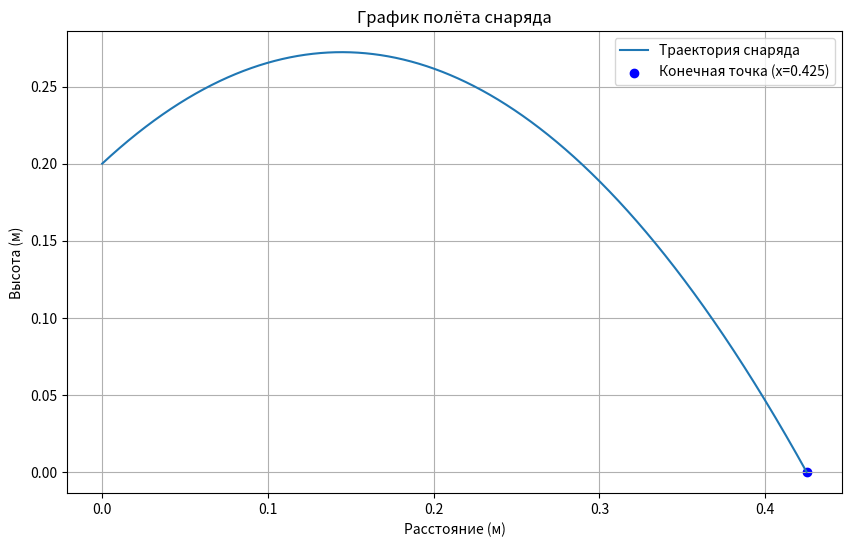

Write Python code to recreate this figure.
import argparse

import numpy as np
from matplotlib import pyplot as plt

g = 9.81


def find_distance(v, alpha, h):
    b = (v ** 2) * np.sin(2 * np.deg2rad(alpha))
    D = (v ** 4) * np.sin(2 * np.deg2rad(alpha)) ** 2 + 8 * g * h * (v ** 2) * np.cos(np.deg2rad(alpha)) ** 2
    distance = (b + np.sqrt(D)) / (2 * g)

    return distance


def find_height(t, v, alpha, h):
    vertical_velocity = v * np.sin(np.deg2rad((alpha)))
    height = abs(h + vertical_velocity * t - 0.5 * g * (t ** 2))

    return height


def main(args):
    lever_mass = args.lever_mass  # масса рычага
    missile_arm_mass = lever_mass / 3 * 2  # масса снарядного плеча
    cargo_arm_mass = lever_mass / 3  # масса грузового плеча
    missile_mass = args.missile_mass  # масса снаряда
    cargo_mass = args.cargo_mass  # масса груза
    missile_arm_length = args.missile_arm_length  # длина снарядного плеча
    cargo_arm_length = args.cargo_arm_length  # длина грузового плеча
    alpha = args.alpha  # угол запуска
    initial_height = args.initial_height  # стартовая высота
    d = args.d

    Mk = (cargo_arm_mass * (cargo_arm_length / 2) * g) + (cargo_mass * cargo_arm_length * g)  # Момент силы для грузового плеча
    Ml = (missile_arm_mass * (missile_arm_length / 2) * g) + (missile_mass * missile_arm_length * g)  # Момент силы для снарядного плеча

    Ik = missile_mass * (missile_arm_length ** 3) * g * np.cos(np.deg2rad(alpha))  # Момент инерции для грузового плеча
    Il = cargo_mass * (cargo_arm_length ** 3) * g * np.cos(np.deg2rad(alpha))  # Момент инерции для снарядного плеча
    I = (missile_arm_mass + cargo_arm_mass) * (d ** 2) + ((missile_arm_mass + cargo_arm_mass) * (missile_arm_length + cargo_arm_length) ** 2) / 12  # Стержневая инерция

    w = 2 * missile_arm_length * np.sqrt((Mk - Ml) / (Ik + Il + I) * np.sin(np.deg2rad(alpha)))  # Угловая скорость
    distance = find_distance(w, alpha, initial_height)  # Итоговое расстояние полёта снаряда
    print(f'Расстояние: {distance:.3f} м')

    flightTime = distance / (w * np.cos(np.deg2rad(alpha)))  # Время полёта снаряда
    print(f'Время полёта: {flightTime:.3f} c')

    prec = 0.0001  # Точность отображения графика
    times = [i * prec for i in range(int(flightTime / prec) + 1)]
    heights = [find_height(t, w, alpha, initial_height) for t in times]
    distances = [i * (distance / len(times)) for i in range(len(times))]

    plt.figure(figsize=(10, 6))
    plt.plot(distances, heights, label='Траектория снаряда')
    plt.scatter([distance], 0, color='blue', label=f'Конечная точка (x={distance:.3f})')
    plt.title('График полёта снаряда')
    plt.xlabel('Расстояние (м)')
    plt.ylabel('Высота (м)')
    plt.legend()
    plt.grid()
    plt.show()


if __name__ == '__main__':
    parser = argparse.ArgumentParser(description="Моделирование полёта снаряда с использованием рычага.")
    parser.add_argument('--lever_mass', type=float, default=0.143, help="Масса рычага (кг)")
    parser.add_argument('--missile_mass', type=float, default=0.011, help="Масса снаряда (кг)")
    parser.add_argument('--cargo_mass', type=float, default=0.177, help="Масса груза (кг)")
    parser.add_argument('--missile_arm_length', type=float, default=0.2, help="Длина снарядного плеча (м)")
    parser.add_argument('--cargo_arm_length', type=float, default=0.1, help="Длина грузового плеча (м)")
    parser.add_argument('--alpha', type=float, default=45, help="Угол запуска (градусы)")
    parser.add_argument('--initial_height', type=float, default=0.2, help="Начальная высота (м)")
    parser.add_argument('--d', type=float, default=0.05, help="Параметр 'd' для расчёта стержневой инерции")

    args = parser.parse_args()
    main(args)
